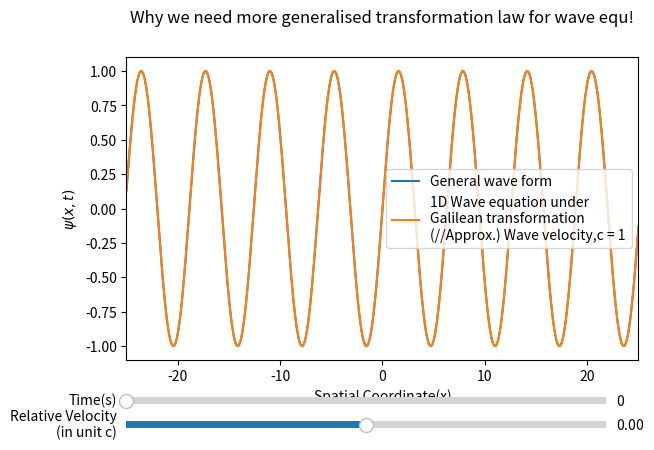

Source code (Python):
'''
1D wave equation under Galilean reansformation

[redacted]
'''

import numpy as np
import matplotlib.pyplot as plt
from  matplotlib.widgets import Slider

fig, ax = plt.subplots()
plt.subplots_adjust(0.10, 0.25)

x = np.linspace(-25, 25, 10000)
t0 = 0
v0 = 0
c = 1
gamma = 1/(1-(v0/c)**2)**0.5

def psi(x, t, c, gamma):
    ps = np.sin(gamma*x - c*t)
    return ps

y0 = psi(x, t0, c, 1)
y = y0
plt.plot(x, y0,)
mf, = plt.plot(x, y)
plt.suptitle('Why we need more generalised transformation law for wave equ!')
plt.title('')
plt.legend(['General wave form','1D Wave equation under \nGalilean transformation\n(//Approx.) Wave velocity,c = 1'])
plt.xlabel('Spatial Coordinate(x)')
plt.ylabel(r'$\psi(x,t)$')


ax.margins(x=0)

ts = plt.axes([0.10, 0.15, 0.75, 0.03], facecolor='yellow')
time = Slider(ts, 'Time(s)', 0, 10, valinit=t0)

vs = plt.axes([0.10, 0.10, 0.75, 0.03], facecolor='yellow')
rv  = Slider(vs, 'Relative Velocity\n(in unit c)', -c*0.99, c*0.99, valinit=v0)

def update(val):
    T = time.val
    V = rv.val
    gamma_n = 1/(1-(V/c)**2)**0.5
    y_n = psi(x, T, c, gamma_n)
    mf.set_ydata(y_n)

    fig.canvas.draw_idle()

time.on_changed(update)
rv.on_changed(update)

plt.show()